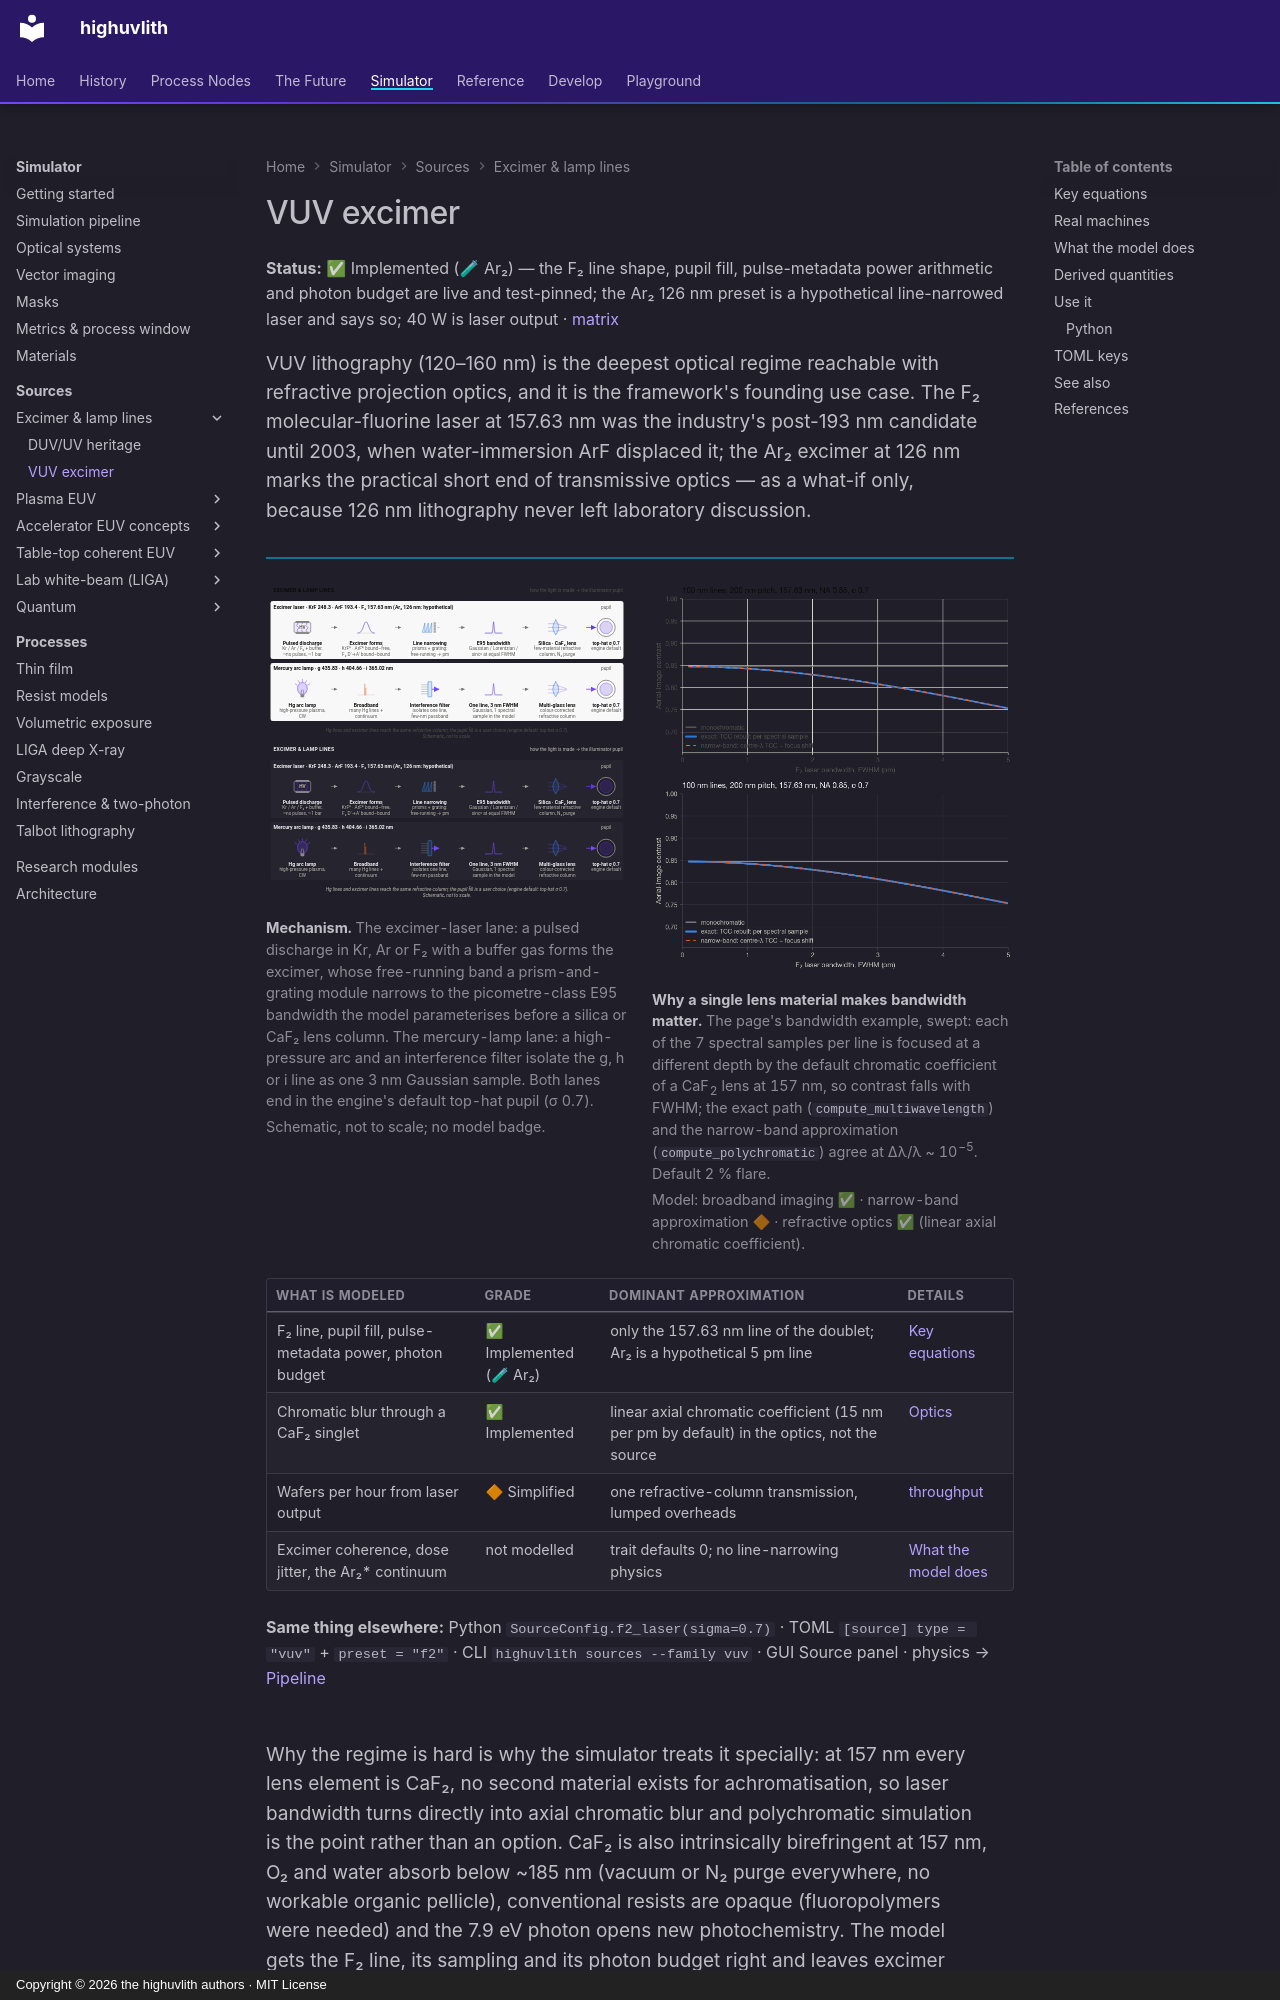

repository: sonoransun/highuvlith · page: sources/vuv-excimer/index.html · generator: mkdocs · copyright: Copyright © 2026 the highuvlith authors · MIT License

---
description: "The F₂ 157.63 nm excimer laser the framework was built around, and the hypothetical Ar₂ 126 nm preset: line shape, pupil fill, pulse-metadata power and photon budget, with the bandwidth-through-CaF₂ problem made visible."
---
